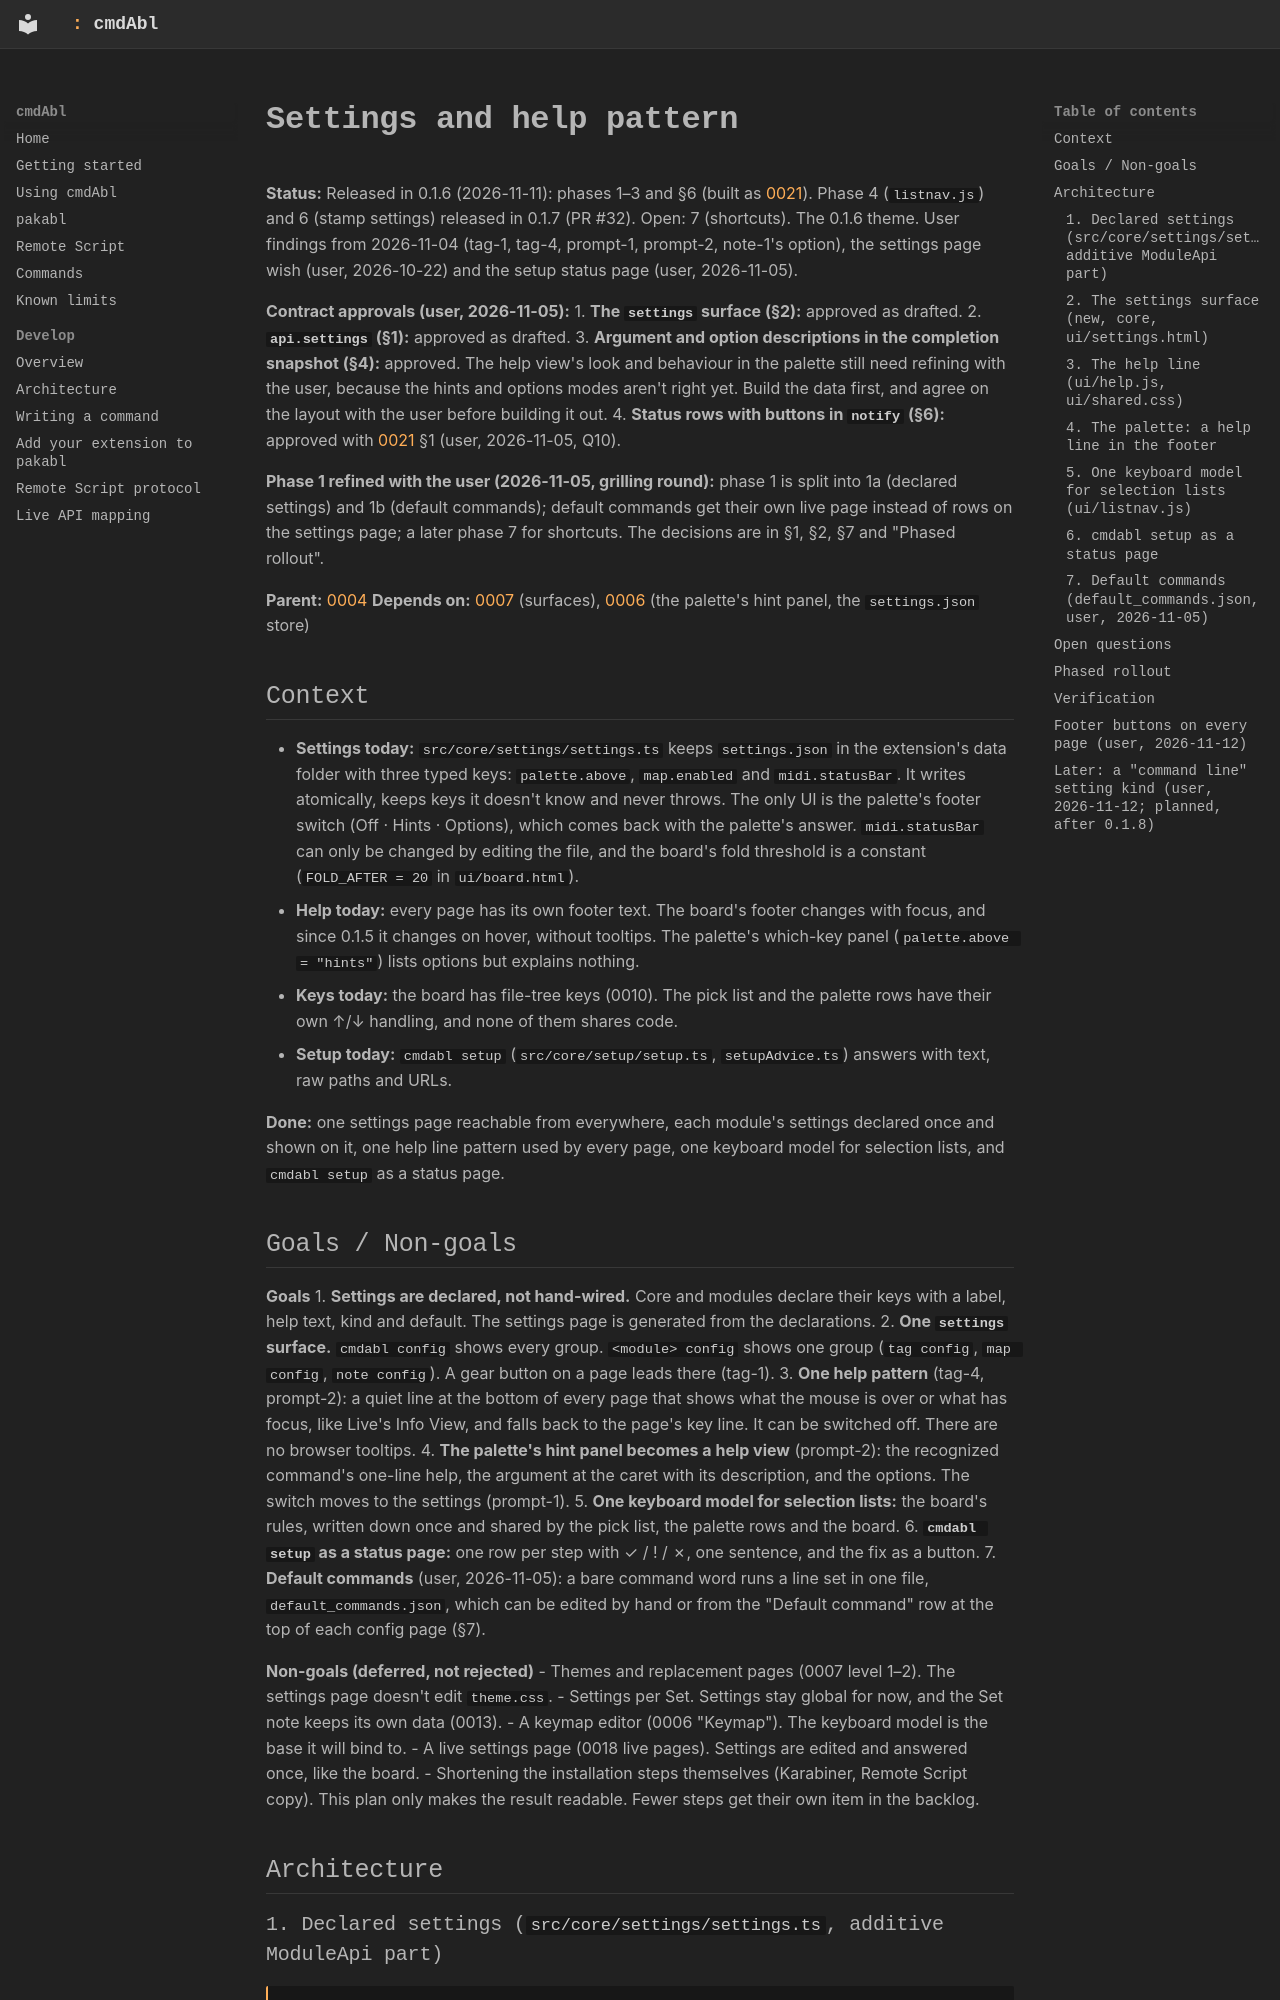

repository: MarvinHauke/cmdAbl · page: feature-plans/0019-settings-and-help/index.html · generator: mkdocs

# Settings and help pattern

**Status:** Released in 0.1.6 (2026-11-11): phases 1–3 and §6 (built as [0021](0021-installation-and-setup-page.md)). Phase 4 (`listnav.js`) and 6 (stamp settings) released in 0.1.7 (PR #32). Open: 7 (shortcuts). The 0.1.6 theme. User findings from 2026-11-04 (tag-1, tag-4, prompt-1,
prompt-2, note-1's option), the settings page wish (user, 2026-10-22) and the setup status page
(user, 2026-11-05).

**Contract approvals (user, 2026-11-05):**
1. **The `settings` surface (§2):** approved as drafted.
2. **`api.settings` (§1):** approved as drafted.
3. **Argument and option descriptions in the completion snapshot (§4):** approved. The help view's look
   and behaviour in the palette still need refining with the user, because the hints and options modes
   aren't right yet. Build the data first, and agree on the layout with the user before building it out.
4. **Status rows with buttons in `notify` (§6):** approved with [0021](0021-installation-and-setup-page.md) §1
   (user, 2026-11-05, Q10).

**Phase 1 refined with the user (2026-11-05, grilling round):** phase 1 is split into 1a (declared
settings) and 1b (default commands); default commands get their own live page instead of rows on the
settings page; a later phase 7 for shortcuts. The decisions are in §1, §2, §7 and "Phased rollout".

**Parent:** [0004](0004-command-platform.md)
**Depends on:** [0007](0007-ui-surfaces.md) (surfaces), [0006](0006-completion-engine.md) (the palette's
hint panel, the `settings.json` store)

## Context

- **Settings today:** `src/core/settings/settings.ts` keeps `settings.json` in the extension's data folder with
  three typed keys: `palette.above`, `map.enabled` and `midi.statusBar`. It writes atomically, keeps
  keys it doesn't know and never throws. The only UI is the palette's footer switch
  (Off · Hints · Options), which comes back with the palette's answer. `midi.statusBar` can only be
  changed by editing the file, and the board's fold threshold is a constant (`FOLD_AFTER = 20` in
  `ui/board.html`).
- **Help today:** every page has its own footer text. The board's footer changes with focus, and since
  0.1.5 it changes on hover, without tooltips. The palette's which-key panel (`palette.above = "hints"`)
  lists options but explains nothing.
- **Keys today:** the board has file-tree keys (0010). The pick list and the palette rows have their own
  ↑/↓ handling, and none of them shares code.
- **Setup today:** `cmdabl setup` (`src/core/setup/setup.ts`, `setupAdvice.ts`) answers with text, raw paths
  and URLs.

**Done:** one settings page reachable from everywhere, each module's settings declared once and shown
on it, one help line pattern used by every page, one keyboard model for selection lists, and
`cmdabl setup` as a status page.

## Goals / Non-goals

**Goals**
1. **Settings are declared, not hand-wired.** Core and modules declare their keys with a label, help text,
   kind and default. The settings page is generated from the declarations.
2. **One `settings` surface.** `cmdabl config` shows every group. `<module> config` shows one group
   (`tag config`, `map config`, `note config`). A gear button on a page leads there (tag-1).
3. **One help pattern** (tag-4, prompt-2): a quiet line at the bottom of every page that shows what the
   mouse is over or what has focus, like Live's Info View, and falls back to the page's key line.
   It can be switched off. There are no browser tooltips.
4. **The palette's hint panel becomes a help view** (prompt-2): the recognized command's one-line help,
   the argument at the caret with its description, and the options. The switch moves to the settings
   (prompt-1).
5. **One keyboard model for selection lists:** the board's rules, written down once and shared by the
   pick list, the palette rows and the board.
6. **`cmdabl setup` as a status page:** one row per step with ✓ / ! / ✗, one sentence, and the fix as a
   button.
7. **Default commands** (user, 2026-11-05): a bare command word runs a line set in one file,
   `default_commands.json`, which can be edited by hand or from the "Default command" row at the top of
   each config page (§7).

**Non-goals (deferred, not rejected)**
- Themes and replacement pages (0007 level 1–2). The settings page doesn't edit `theme.css`.
- Settings per Set. Settings stay global for now, and the Set note keeps its own data (0013).
- A keymap editor (0006 "Keymap"). The keyboard model is the base it will bind to.
- A live settings page (0018 live pages). Settings are edited and answered once, like the board.
- Shortening the installation steps themselves (Karabiner, Remote Script copy). This plan only makes
  the result readable. Fewer steps get their own item in the backlog.

## Architecture
